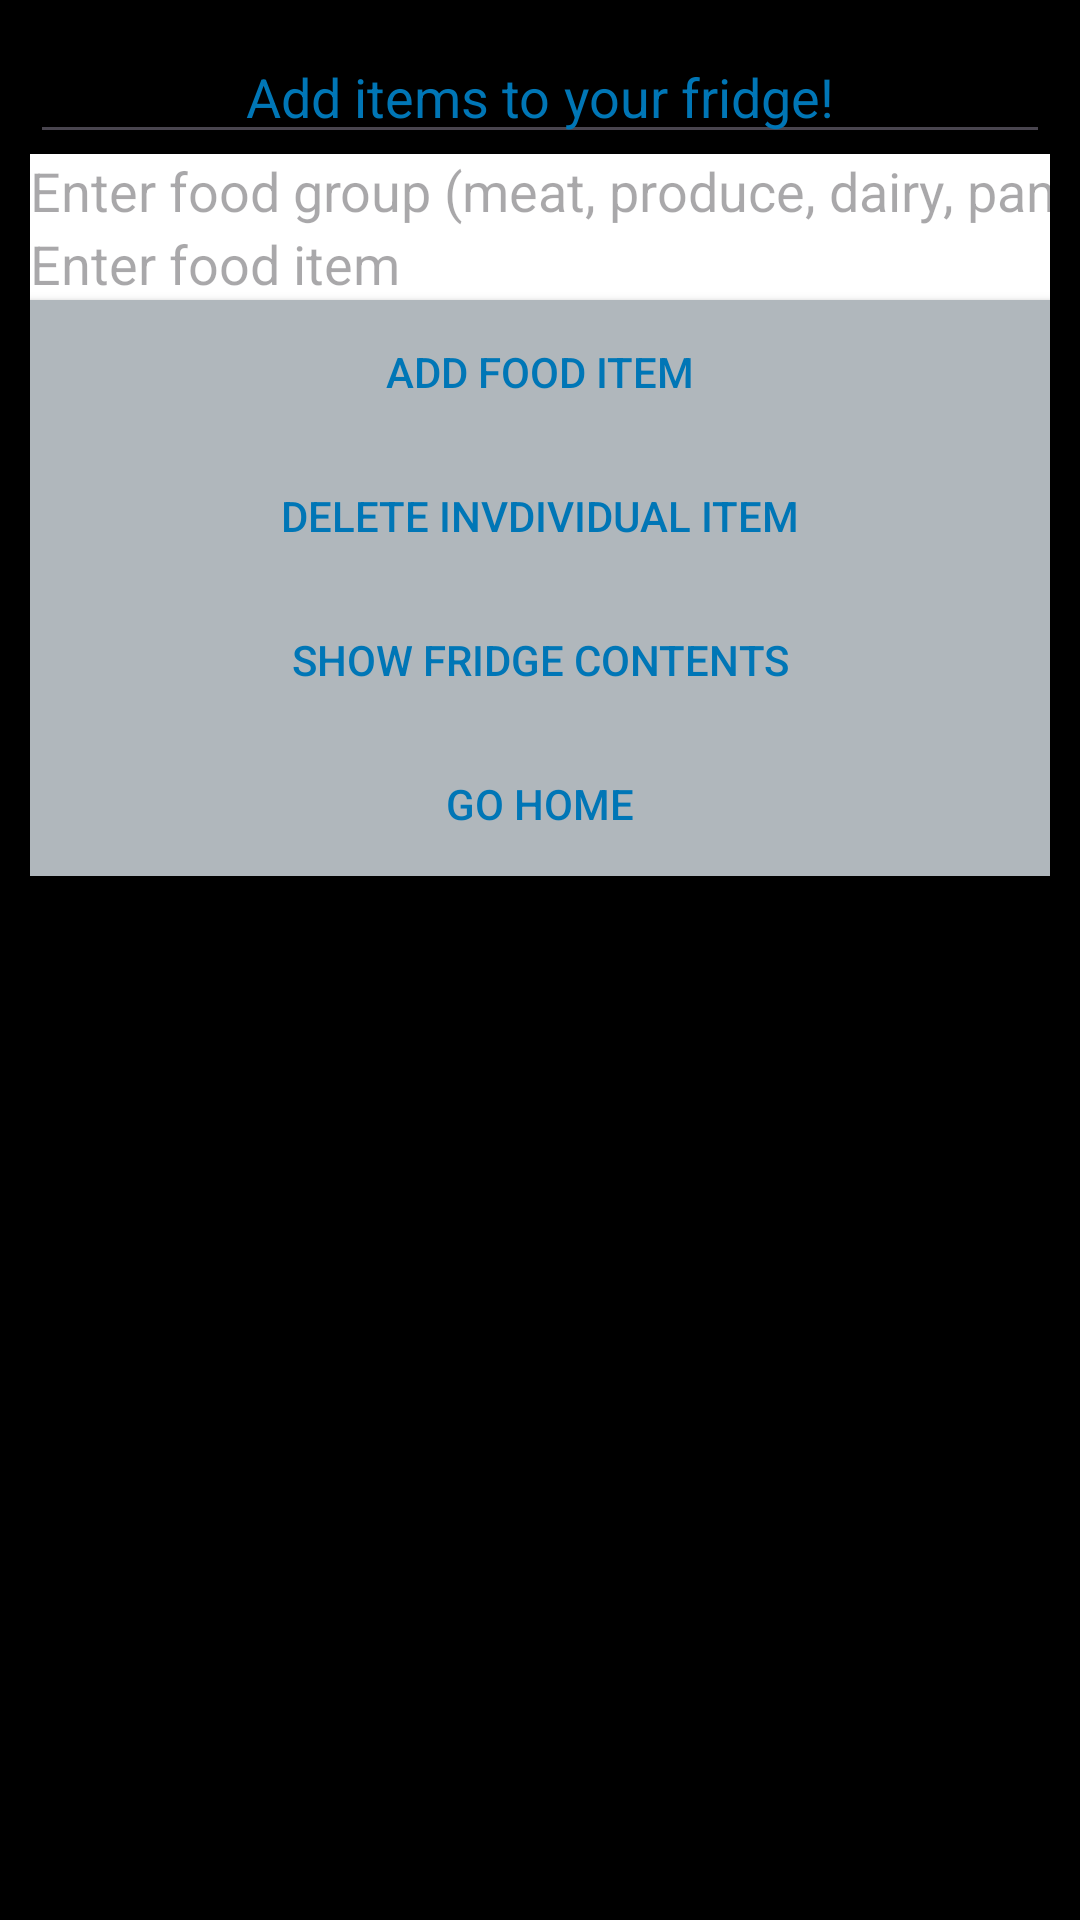

Produce the Android XML layout that renders to this screen, including the resource entries it uses.
<!-- AndroidManifest.xml: application theme Theme.G14_project -->
<!-- res/layout/activity_main.xml -->
<?xml version="1.0" encoding="utf-8"?>
<LinearLayout xmlns:android="http://schemas.android.com/apk/res/android"
    xmlns:app="http://schemas.android.com/apk/res-auto"
    xmlns:tools="http://schemas.android.com/tools"
    android:layout_width="match_parent"
    android:layout_height="match_parent"
    android:orientation="vertical"
    android:padding="10dp"
    android:background="#000000"
    tools:context=".MainActivity">

    <EditText
        android:id="@+id/editTextText"
        android:textColor="#0076B6"
        android:layout_width="match_parent"
        android:layout_height="wrap_content"
        android:ems="10"
        android:inputType="text"
        android:textAlignment="center"
        android:text="Add items to your fridge!" />

    <EditText
        android:id="@+id/editText_title"
        android:layout_width="match_parent"
        android:layout_height="wrap_content"
        android:ems="10"
        android:inputType="text"
        android:textColor="#0076B6"
        android:background="#FFFFFF"
        android:hint="Enter food group (meat, produce, dairy, pantry)"
        android:text="" />

    <EditText
        android:id="@+id/editText_des"
        android:textColor="#0076B6"
        android:layout_width="match_parent"
        android:layout_height="wrap_content"
        android:ems="10"
        android:inputType=""
        android:hint="Enter food item"
        android:background="#FFFFFF"
        android:text="" />

    <androidx.appcompat.widget.AppCompatButton
        android:id="@+id/button_add"
        android:background="#B0B7BC"
        android:textColor="#0076B6"
        android:layout_width="match_parent"
        android:layout_height="wrap_content"
        android:text="Add Food Item" />


    <androidx.appcompat.widget.AppCompatButton
        android:id="@+id/button_del"
        android:background="#B0B7BC"
        android:textColor="#0076B6"
        android:layout_width="match_parent"
        android:layout_height="wrap_content"
        android:text="Delete Invdividual Item" />

    <androidx.appcompat.widget.AppCompatButton
        android:id="@+id/button_dis"
        android:background="#B0B7BC"
        android:textColor="#0076B6"
        android:layout_width="match_parent"
        android:layout_height="wrap_content"
        android:text="Show Fridge Contents" />

    <androidx.appcompat.widget.AppCompatButton
        android:id="@+id/button_home"
        android:background="#B0B7BC"
        android:textColor="#0076B6"
        android:layout_width="match_parent"
        android:layout_height="wrap_content"
        android:text="Go Home"
        />
</LinearLayout>
<!-- resources referenced by this layout -->
<resources>
  <style name="Theme.G14_project" parent="Base.Theme.G14_project" />
  <style name="Base.Theme.G14_project" parent="Theme.Material3.DayNight.NoActionBar">
          
          
      </style>
</resources>
